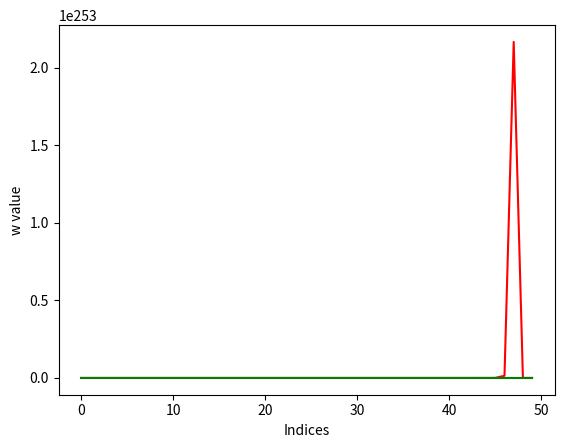

Recreate this plot in Python.
#Here I will try to see how altering learning rate N afftects the convergence rate
import numpy as np
import matplotlib.pyplot as plt
import random

def stochGradient(x, n):
    list = np.zeros(n)
    sum = 0
    for i in range(n):
        list[i] = (1 / n) * (sum + x[i])
        sum += x[i]

    return list


def summation(n,w,x,y):
    sum = 0
    for i in range(n):
        newTerm = 2 * (w[i] * x[i]) - y[i]
        sum += newTerm

    return sum

def sumVector(x,n):
    sum = 0
    for i in range(n):
        sum += x[i]
    return sum


def Experiment1():
    w_tilda = np.random.randn(50)
    sGradient = stochGradient(w_tilda, 50)
    w = np.zeros(50)
    x = np.random.randn(50)
    y = [i + 1 for i in range(50)]
    m = 100
    n = 50
    LR = 3


    for i in range(n): #k
        w[i] = w_tilda[i]
        mu = (1/n) * summation(n,w_tilda,x,y)
        for j in range(m): #t
            index = random.randint(1, n - 1)
            w[index] = w[index - 1] - LR * (2 * (w[index - 1]
            * x[index - 1]) - y[index - 1]) - (2 * (w_tilda[index] * x[index]) - y[index]) + mu

        if (i + 1 < n):
            w_tilda[i + 1] = (1/m) * sumVector(w,n)

    plt.xlabel("Indices")
    plt.ylabel("w value")

    plt.plot(w, color="red")
    plt.plot(sGradient, color="green")
    plt.show()


def Experiment2():
    w_tilda = np.random.randn(50)
    sGradient = stochGradient(w_tilda, 50)
    w = np.zeros(50)
    x = np.random.randn(50)
    y = [i + 1 for i in range(50)]
    m = 100
    n = 50
    LR = 50

    for i in range(n):  # k
        w[i] = w_tilda[i]
        mu = (1 / n) * summation(n, w_tilda, x, y)
        for j in range(m):  # t
            index = random.randint(1, n - 1)
            w[index] = w[index - 1] - LR * (2 * (w[index - 1]
                                                 * x[index - 1]) - y[index - 1]) - (
                                   2 * (w_tilda[index] * x[index]) - y[index]) + mu

        if (i + 1 < n):
            w_tilda[i + 1] = (1 / m) * sumVector(w, n)

    plt.xlabel("Indices")
    plt.ylabel("w value")

    plt.plot(w, color="red")
    plt.plot(sGradient, color="green")
    plt.show()


def Experiment3():
    w_tilda = np.random.randn(50)
    sGradient = stochGradient(w_tilda, 50)
    w = np.zeros(50)
    x = np.random.randn(50)
    y = [i + 1 for i in range(50)]
    m = 100
    n = 50
    LR = 30

    for i in range(n):  # k
        w[i] = w_tilda[i]
        mu = (1 / n) * summation(n, w_tilda, x, y)
        for j in range(m):  # t
            index = random.randint(1, n - 1)
            w[index] = w[index - 1] - LR * (2 * (w[index - 1]
                                                 * x[index - 1]) - y[index - 1]) - (
                                   2 * (w_tilda[index] * x[index]) - y[index]) + mu

        if (i + 1 < n):
            w_tilda[i + 1] = (1 / m) * sumVector(w, n)

    plt.xlabel("Indices")
    plt.ylabel("w value")

    plt.plot(w, color="red")
    plt.plot(sGradient, color="green")
    plt.show()

#Experiment1()  #3
Experiment2()  #50
#Experiment3()   #30

#Less dips in data as Learning rate increases, can't increase LR too much though or will return overscaling error






